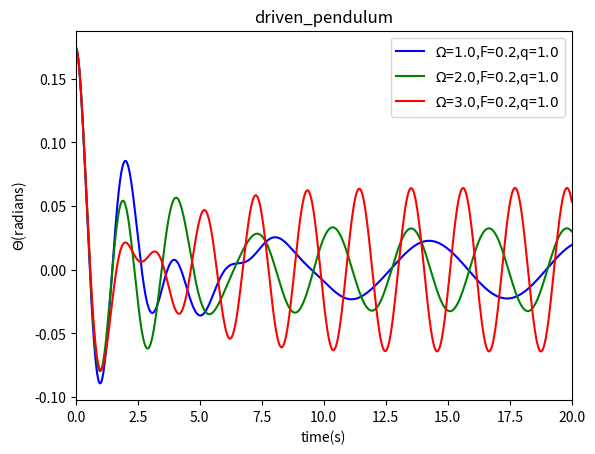

Reproduce this figure in Python.
# -*- coding: utf-8 -*-
"""
Created on Tue Jun 14 09:22:01 2016

@author:bertramlee
"""

import math
import matplotlib.pyplot as plt

g=9.8
l=1.0
class driven_pendulum():
    def __init__(self,_omg0,_theta0,_dt,_time,_t0,_q,_FD,_Omega):
        self.omg=[_omg0]
        self.theta=[_theta0]
        self.t=[_t0]
        self.time=_time
        self.dt=_dt
        self.n=int(_time/_dt)
        self.q=_q
        self.FD=_FD
        self.Omega=_Omega
    def calculate(self):
        for i in range(self.n):
            self.omg.append(self.omg[-1]-g/l*self.theta[-1]*self.dt-self.q*self.omg[-1]*self.dt+self.FD*math.sin(self.Omega*self.t[-1])*self.dt)
            self.theta.append(self.theta[-1]+self.omg[-1]*self.dt)
            self.t.append(self.t[-1]+self.dt)
    def plot(self,color,label):
        plt.plot(self.t,self.theta,color,label="$\Omega$=$%.1f$,F=$%.1f$,q=$%.1f$"%(self.Omega,self.FD,self.q))

A=driven_pendulum(0,10*math.pi/180,0.01,20,0,1.0,0.2,1.0)
B=driven_pendulum(0,10*math.pi/180,0.01,20,0,1.0,0.2,2.0)
C=driven_pendulum(0,10*math.pi/180,0.01,20,0,1.0,0.2,3.0)
A.calculate()
B.calculate()
C.calculate()
A.plot('b-',label="$\Omega$=$1.0$,F=$0.1$,q=$1.0$")
B.plot('g-',label="$\Omega$=$2.0$,F=$0.2$,q=$1.0$")
C.plot('r-',label="$\Omega$=$3.0$,F=$0.3$,q=$1.0$")
plt.xlim(0,20)
plt.xlabel("time(s)")
plt.ylabel("$\Theta$(radians)")
plt.title("driven_pendulum")
plt.legend(fontsize=10,loc='best')
plt.savefig("driven_pendulum2.png")

plt.show()